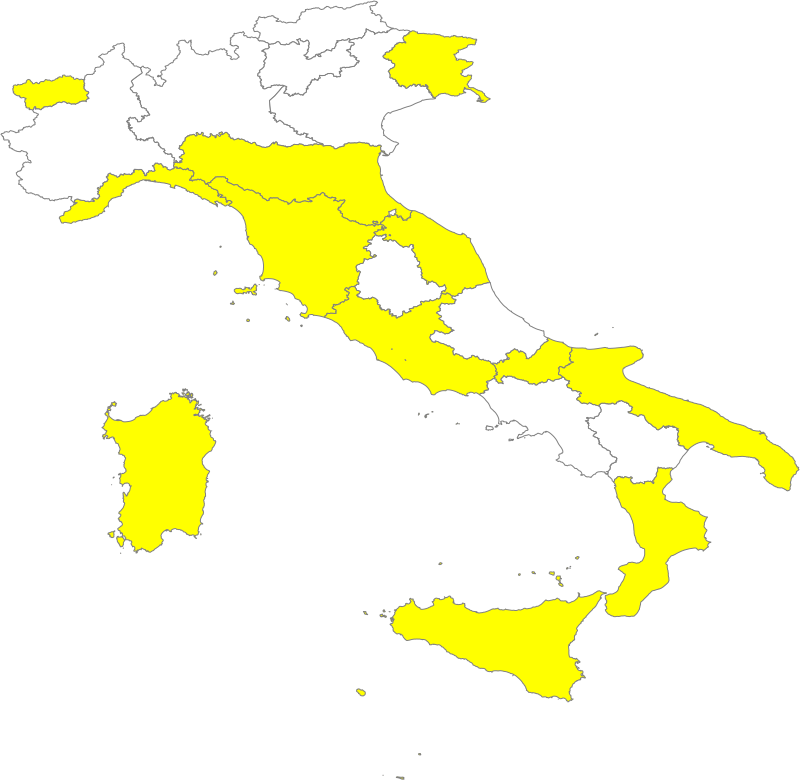

Values plotted in this chart, from the file beside it:
nomeTesto, zona, NUTS_code, NUTS_level, designIniz, designFine, nomeAutCom, legNomeBre, legData, legLink, legSpecRif, legLivello, legGU_Link
Abruzzo, bianca, ITF1, 2, 1646611200000, 21/03/2022, Ministero della Salute, Ordinanza 04/03/2022, 1646352000000, https://www.trovanorme.salute.gov.it/nor…, art.1 comma 11, regionale, https://www.gazzettaufficiale.it/eli/id/…
Basilicata, bianca, ITF5, 2, 1624233600000, , Ministero della Salute, Ordinanza 18/06/2021, 1623974400000, https://www.trovanorme.salute.gov.it/nor…, art.1 comma 11, regionale, https://www.gazzettaufficiale.it/eli/id/…
Calabria, gialla, ITF6, 2, 1646611200000, 21/03/2022, Ministero della Salute, Ordinanza 04/03/2022, 1646352000000, https://www.trovanorme.salute.gov.it/nor…, art.1, regionale, https://www.gazzettaufficiale.it/eli/id/…
Campania, bianca, ITF3, 2, 1646006400000, 14/03/2022, Ministero della Salute, Ordinanza 25/02/2022, 1645747200000, https://www.trovanorme.salute.gov.it/nor…, art.1 comma 11, regionale, https://www.gazzettaufficiale.it/eli/id/…
Emilia-Romagna, gialla, ITH5, 2, 1646611200000, 21/03/2022, Ministero della Salute, Ordinanza 04/03/2022, 1646352000000, https://www.trovanorme.salute.gov.it/nor…, art.1, regionale, https://www.gazzettaufficiale.it/eli/id/…
Friuli Venezia Giulia, gialla, ITH4, 2, 1646006400000, 14/03/2022, Ministero della Salute, Ordinanza 25/02/2022, 1645747200000, https://www.trovanorme.salute.gov.it/nor…, art.1, regionale, https://www.gazzettaufficiale.it/eli/id/…
Lazio, gialla, ITI4, 2, 1646006400000, 14/03/2022, Ministero della Salute, Ordinanza 25/02/2022, 1645747200000, https://www.trovanorme.salute.gov.it/nor…, art.1, regionale, https://www.gazzettaufficiale.it/eli/id/…
Liguria, gialla, ITC3, 2, 1646006400000, 14/03/2022, Ministero della Salute, Ordinanza 25/02/2022, 1645747200000, https://www.trovanorme.salute.gov.it/nor…, art.1, regionale, https://www.gazzettaufficiale.it/eli/id/…
Lombardia, bianca, ITC4, 2, 1646006400000, 14/03/2022, Ministero della Salute, Ordinanza 25/02/2022, 1645747200000, https://www.trovanorme.salute.gov.it/nor…, art.1 comma 11, regionale, https://www.gazzettaufficiale.it/eli/id/…
Marche, gialla, ITI3, 2, 1646611200000, 21/03/2022, Ministero della Salute, Ordinanza 04/03/2022, 1646352000000, https://www.trovanorme.salute.gov.it/nor…, art.1, regionale, https://www.gazzettaufficiale.it/eli/id/…
Molise, gialla, ITF2, 2, 1646006400000, 14/03/2022, Ministero della Salute, Ordinanza 25/02/2022, 1645747200000, https://www.trovanorme.salute.gov.it/nor…, art.1, regionale, https://www.gazzettaufficiale.it/eli/id/…
Piemonte, bianca, ITC1, 2, 1646611200000, 21/03/2022, Ministero della Salute, Ordinanza 04/03/2022, 1646352000000, https://www.trovanorme.salute.gov.it/nor…, art.1 comma 11, regionale, https://www.gazzettaufficiale.it/eli/id/…
Provincia autonoma Bolzano, bianca, ITH1, 2, 1646006400000, 14/03/2022, Ministero della Salute, Ordinanza 25/02/2022, 1645747200000, https://www.trovanorme.salute.gov.it/nor…, art.1 comma 11, provinciale, https://www.gazzettaufficiale.it/eli/id/…
Provincia autonoma Trento, bianca, ITH2, 2, 1646611200000, 21/03/2022, Ministero della Salute, Ordinanza 04/03/2022, 1646352000000, https://www.trovanorme.salute.gov.it/nor…, art.1 comma 11, provinciale, https://www.gazzettaufficiale.it/eli/id/…
Puglia, gialla, ITF4, 2, 1646611200000, 21/03/2022, Ministero della Salute, Ordinanza 04/03/2022, 1646352000000, https://www.trovanorme.salute.gov.it/nor…, art.1, regionale, https://www.gazzettaufficiale.it/eli/id/…
Sardegna, gialla, ITG2, 2, 1646611200000, 21/03/2022, Ministero della Salute, Ordinanza 04/03/2022, 1646352000000, https://www.trovanorme.salute.gov.it/nor…, art.1, regionale, https://www.gazzettaufficiale.it/eli/id/…
Sicilia, gialla, ITG1, 2, 1646006400000, 14/03/2022, Ministero della Salute, Ordinanza 25/02/2022, 1645747200000, https://www.trovanorme.salute.gov.it/nor…, art.1, regionale, https://www.gazzettaufficiale.it/eli/id/…
Toscana, gialla, ITI1, 2, 1646611200000, 21/03/2022, Ministero della Salute, Ordinanza 04/03/2022, 1646352000000, https://www.trovanorme.salute.gov.it/nor…, art.1, regionale, https://www.gazzettaufficiale.it/eli/id/…
Umbria, bianca, ITI2, 2, 1623024000000, , Ministero della Salute, Ordinanza 04/06/2021, 1622764800000, https://www.trovanorme.salute.gov.it/nor…, art.1 comma 11, regionale, https://www.gazzettaufficiale.it/eli/id/…
Valle d'Aosta, gialla, ITC2, 2, 1646611200000, 21/03/2022, Ministero della Salute, Ordinanza 04/03/2022, 1646352000000, https://www.trovanorme.salute.gov.it/nor…, art.1, regionale, https://www.gazzettaufficiale.it/eli/id/…
Veneto, bianca, ITH3, 2, 1646006400000, 14/03/2022, Ministero della Salute, Ordinanza 25/02/2022, 1645747200000, https://www.trovanorme.salute.gov.it/nor…, art.1 comma 11, regionale, https://www.gazzettaufficiale.it/eli/id/…
